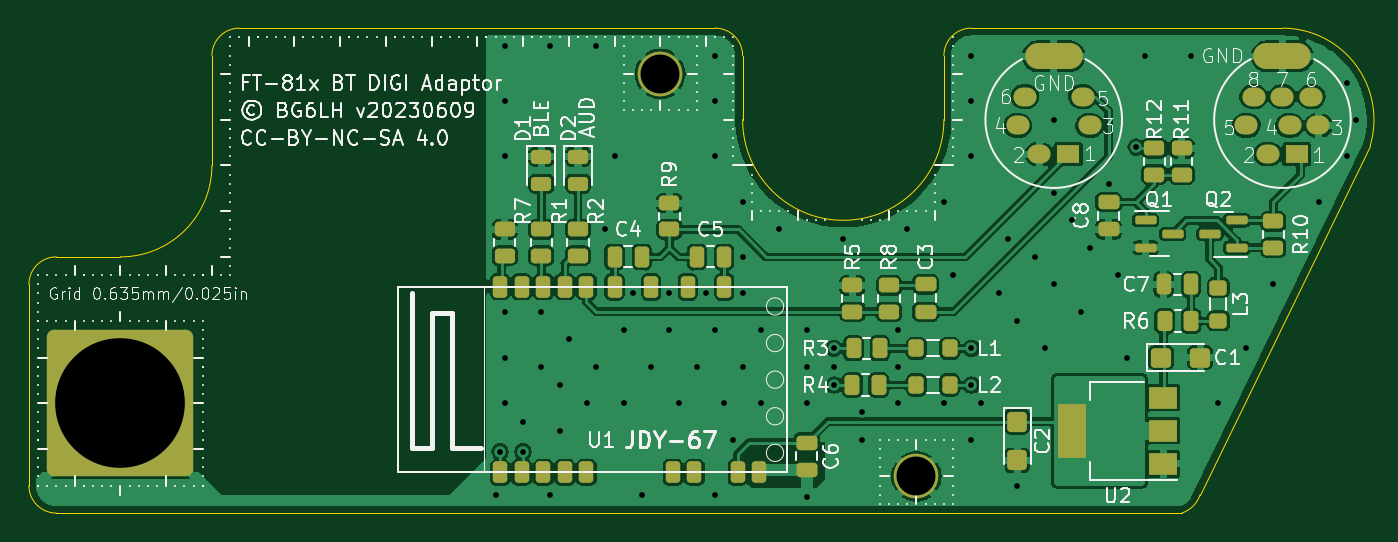
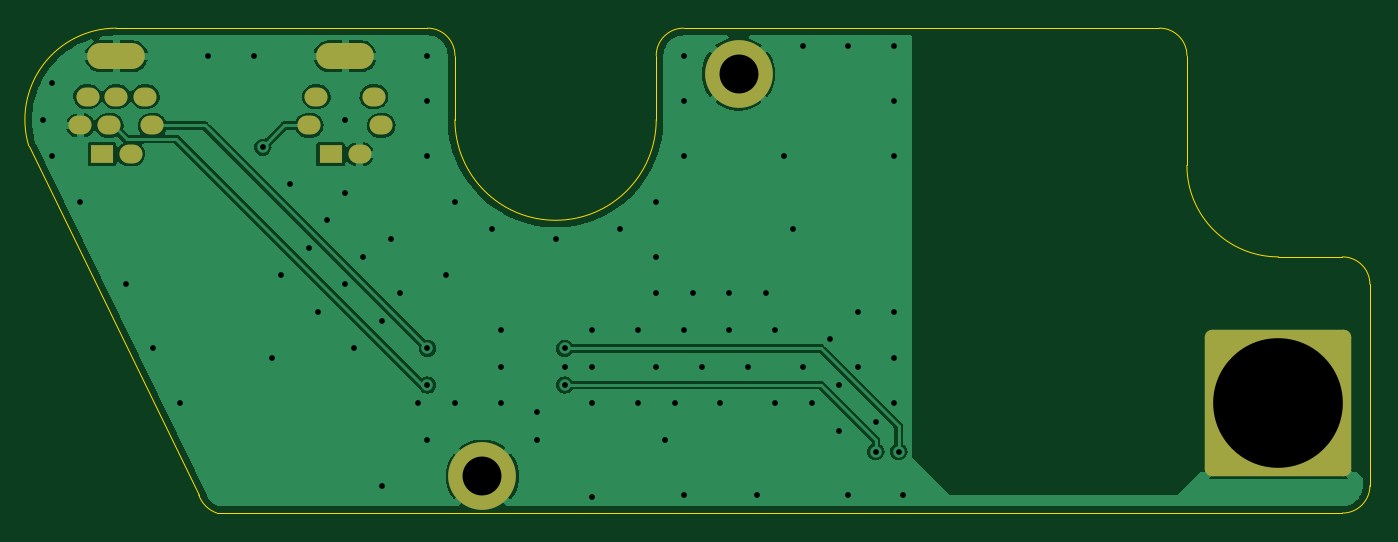
Circuit board: 11 layer files. Board 93.1 x 33.7 mm.
- bottom_copper: FT817-BT-JDY67-B_Cu.gbr (40662 bytes)
- bottom_mask: FT817-BT-JDY67-B_Mask.gbr (1961 bytes)
- paste: FT817-BT-JDY67-B_Paste.gbr (465 bytes)
- bottom_silk: FT817-BT-JDY67-B_Silkscreen.gbr (466 bytes)
- outline: FT817-BT-JDY67-Edge_Cuts.gbr (1627 bytes)
- top_copper: FT817-BT-JDY67-F_Cu.gbr (145633 bytes)
- top_mask: FT817-BT-JDY67-F_Mask.gbr (5999 bytes)
- paste: FT817-BT-JDY67-F_Paste.gbr (5132 bytes)
- top_silk: FT817-BT-JDY67-F_Silkscreen.gbr (107847 bytes)
- drill: FT817-BT-JDY67-NPTH.drl (282 bytes)
- drill: FT817-BT-JDY67-PTH.drl (2569 bytes)

=== bottom_copper: FT817-BT-JDY67-B_Cu.gbr (40662 bytes, source omitted) ===
=== bottom_mask: FT817-BT-JDY67-B_Mask.gbr (1961 bytes, source withheld) ===
=== paste: FT817-BT-JDY67-B_Paste.gbr ===
%TF.GenerationSoftware,KiCad,Pcbnew,7.0.1-0*%
%TF.CreationDate,2024-01-20T22:02:02+08:00*%
%TF.ProjectId,FT817-BT-JDY67,46543831-372d-4425-942d-4a445936372e,20230609*%
%TF.SameCoordinates,Original*%
%TF.FileFunction,Paste,Bot*%
%TF.FilePolarity,Positive*%
%FSLAX46Y46*%
G04 Gerber Fmt 4.6, Leading zero omitted, Abs format (unit mm)*
G04 Created by KiCad (PCBNEW 7.0.1-0) date 2024-01-20 22:02:02*
%MOMM*%
%LPD*%
G01*
G04 APERTURE LIST*
G04 APERTURE END LIST*
M02*

=== bottom_silk: FT817-BT-JDY67-B_Silkscreen.gbr ===
%TF.GenerationSoftware,KiCad,Pcbnew,7.0.1-0*%
%TF.CreationDate,2024-01-20T22:02:02+08:00*%
%TF.ProjectId,FT817-BT-JDY67,46543831-372d-4425-942d-4a445936372e,20230609*%
%TF.SameCoordinates,Original*%
%TF.FileFunction,Legend,Bot*%
%TF.FilePolarity,Positive*%
%FSLAX46Y46*%
G04 Gerber Fmt 4.6, Leading zero omitted, Abs format (unit mm)*
G04 Created by KiCad (PCBNEW 7.0.1-0) date 2024-01-20 22:02:02*
%MOMM*%
%LPD*%
G01*
G04 APERTURE LIST*
G04 APERTURE END LIST*
M02*

=== outline: FT817-BT-JDY67-Edge_Cuts.gbr ===
%TF.GenerationSoftware,KiCad,Pcbnew,7.0.1-0*%
%TF.CreationDate,2024-01-20T22:02:02+08:00*%
%TF.ProjectId,FT817-BT-JDY67,46543831-372d-4425-942d-4a445936372e,20230609*%
%TF.SameCoordinates,Original*%
%TF.FileFunction,Profile,NP*%
%FSLAX46Y46*%
G04 Gerber Fmt 4.6, Leading zero omitted, Abs format (unit mm)*
G04 Created by KiCad (PCBNEW 7.0.1-0) date 2024-01-20 22:02:02*
%MOMM*%
%LPD*%
G01*
G04 APERTURE LIST*
%TA.AperFunction,Profile*%
%ADD10C,0.100000*%
%TD*%
G04 APERTURE END LIST*
D10*
X172085000Y-95250000D02*
X183882197Y-71039659D01*
X105410000Y-62865000D02*
G75*
G03*
X103505000Y-64770000I0J-1905000D01*
G01*
X170815000Y-96520000D02*
G75*
G03*
X172085000Y-95250000I-635000J1905000D01*
G01*
X90805000Y-94615000D02*
G75*
G03*
X92710000Y-96520000I1905000J0D01*
G01*
X92710000Y-96520000D02*
X170815000Y-96520000D01*
X183882197Y-71039659D02*
G75*
G03*
X177800000Y-62865000I-6082197J1824659D01*
G01*
X177800000Y-62865000D02*
X156210000Y-62865000D01*
X103505000Y-72390000D02*
X103505000Y-64770000D01*
X97155000Y-78740000D02*
X92710000Y-78740000D01*
X140335000Y-64770000D02*
G75*
G03*
X138430000Y-62865000I-1905000J0D01*
G01*
X92709999Y-78739999D02*
G75*
G03*
X90804999Y-80644999I1J-1905001D01*
G01*
X140335000Y-64770000D02*
X140335000Y-69215000D01*
X90805000Y-80645000D02*
X90805000Y-94615000D01*
X97155000Y-78740000D02*
G75*
G03*
X103505000Y-72390000I0J6350000D01*
G01*
X138430000Y-62865000D02*
X105410000Y-62865000D01*
X154305000Y-64770000D02*
X154305000Y-69215000D01*
X140335000Y-69215000D02*
G75*
G03*
X154305000Y-69215000I6985000J0D01*
G01*
X156210000Y-62865000D02*
G75*
G03*
X154305000Y-64770000I0J-1905000D01*
G01*
M02*

=== top_copper: FT817-BT-JDY67-F_Cu.gbr (145633 bytes, source omitted) ===
=== top_mask: FT817-BT-JDY67-F_Mask.gbr ===
%TF.GenerationSoftware,KiCad,Pcbnew,7.0.1-0*%
%TF.CreationDate,2024-01-20T22:02:02+08:00*%
%TF.ProjectId,FT817-BT-JDY67,46543831-372d-4425-942d-4a445936372e,20230609*%
%TF.SameCoordinates,Original*%
%TF.FileFunction,Soldermask,Top*%
%TF.FilePolarity,Negative*%
%FSLAX46Y46*%
G04 Gerber Fmt 4.6, Leading zero omitted, Abs format (unit mm)*
G04 Created by KiCad (PCBNEW 7.0.1-0) date 2024-01-20 22:02:02*
%MOMM*%
%LPD*%
G01*
G04 APERTURE LIST*
G04 Aperture macros list*
%AMRoundRect*
0 Rectangle with rounded corners*
0 $1 Rounding radius*
0 $2 $3 $4 $5 $6 $7 $8 $9 X,Y pos of 4 corners*
0 Add a 4 corners polygon primitive as box body*
4,1,4,$2,$3,$4,$5,$6,$7,$8,$9,$2,$3,0*
0 Add four circle primitives for the rounded corners*
1,1,$1+$1,$2,$3*
1,1,$1+$1,$4,$5*
1,1,$1+$1,$6,$7*
1,1,$1+$1,$8,$9*
0 Add four rect primitives between the rounded corners*
20,1,$1+$1,$2,$3,$4,$5,0*
20,1,$1+$1,$4,$5,$6,$7,0*
20,1,$1+$1,$6,$7,$8,$9,0*
20,1,$1+$1,$8,$9,$2,$3,0*%
G04 Aperture macros list end*
%ADD10RoundRect,0.250000X0.450000X-0.262500X0.450000X0.262500X-0.450000X0.262500X-0.450000X-0.262500X0*%
%ADD11RoundRect,0.250000X-0.450000X-0.425000X0.450000X-0.425000X0.450000X0.425000X-0.450000X0.425000X0*%
%ADD12RoundRect,0.250000X-0.262500X-0.450000X0.262500X-0.450000X0.262500X0.450000X-0.262500X0.450000X0*%
%ADD13RoundRect,0.250000X-0.425000X0.450000X-0.425000X-0.450000X0.425000X-0.450000X0.425000X0.450000X0*%
%ADD14RoundRect,0.250000X-0.475000X0.250000X-0.475000X-0.250000X0.475000X-0.250000X0.475000X0.250000X0*%
%ADD15RoundRect,0.150000X0.587500X0.150000X-0.587500X0.150000X-0.587500X-0.150000X0.587500X-0.150000X0*%
%ADD16R,1.600000X1.300000*%
%ADD17O,1.600000X1.300000*%
%ADD18O,4.000000X1.800000*%
%ADD19RoundRect,0.250000X0.250000X0.475000X-0.250000X0.475000X-0.250000X-0.475000X0.250000X-0.475000X0*%
%ADD20RoundRect,0.250000X-0.250000X-0.475000X0.250000X-0.475000X0.250000X0.475000X-0.250000X0.475000X0*%
%ADD21RoundRect,0.250000X-0.450000X0.262500X-0.450000X-0.262500X0.450000X-0.262500X0.450000X0.262500X0*%
%ADD22RoundRect,0.250000X-0.350000X0.275000X-0.350000X-0.275000X0.350000X-0.275000X0.350000X0.275000X0*%
%ADD23RoundRect,0.250000X0.250000X-0.500000X0.250000X0.500000X-0.250000X0.500000X-0.250000X-0.500000X0*%
%ADD24RoundRect,0.250000X0.275000X0.350000X-0.275000X0.350000X-0.275000X-0.350000X0.275000X-0.350000X0*%
%ADD25R,2.000000X1.500000*%
%ADD26R,2.000000X3.800000*%
%ADD27RoundRect,0.243750X-0.456250X0.243750X-0.456250X-0.243750X0.456250X-0.243750X0.456250X0.243750X0*%
%ADD28C,10.000000*%
%ADD29RoundRect,0.508000X-4.572000X-4.572000X4.572000X-4.572000X4.572000X4.572000X-4.572000X4.572000X0*%
%ADD30RoundRect,0.150000X-0.587500X-0.150000X0.587500X-0.150000X0.587500X0.150000X-0.587500X0.150000X0*%
%ADD31C,3.100000*%
G04 APERTURE END LIST*
D10*
%TO.C,R5*%
X147955000Y-82550000D03*
X147955000Y-80725000D03*
%TD*%
D11*
%TO.C,C1*%
X169385000Y-85725000D03*
X172085000Y-85725000D03*
%TD*%
D12*
%TO.C,R3*%
X148035000Y-85090000D03*
X149860000Y-85090000D03*
%TD*%
D13*
%TO.C,C2*%
X159385000Y-90170000D03*
X159385000Y-92870000D03*
%TD*%
D14*
%TO.C,C6*%
X144780000Y-91622000D03*
X144780000Y-93522000D03*
%TD*%
D15*
%TO.C,Q2*%
X174625000Y-78105000D03*
X174625000Y-76205000D03*
X172750000Y-77155000D03*
%TD*%
D10*
%TO.C,R8*%
X150495000Y-82550000D03*
X150495000Y-80725000D03*
%TD*%
%TO.C,R10*%
X177165000Y-78105000D03*
X177165000Y-76280000D03*
%TD*%
D16*
%TO.C,J1010*%
X162925000Y-71615000D03*
D17*
X160925000Y-71615000D03*
X164425000Y-69615000D03*
X159425000Y-69615000D03*
X163925000Y-67615000D03*
X159925000Y-67615000D03*
D18*
X161925000Y-64815000D03*
%TD*%
D12*
%TO.C,R4*%
X147955000Y-87630000D03*
X149780000Y-87630000D03*
%TD*%
D19*
%TO.C,C7*%
X171450000Y-80645000D03*
X169550000Y-80645000D03*
%TD*%
D20*
%TO.C,C4*%
X131445000Y-78740000D03*
X133345000Y-78740000D03*
%TD*%
D21*
%TO.C,R7*%
X123825000Y-76835000D03*
X123825000Y-78660000D03*
%TD*%
D19*
%TO.C,C5*%
X139060000Y-78740000D03*
X137160000Y-78740000D03*
%TD*%
D12*
%TO.C,R6*%
X169625000Y-83185000D03*
X171450000Y-83185000D03*
%TD*%
D22*
%TO.C,L3*%
X173355000Y-80885000D03*
X173355000Y-83185000D03*
%TD*%
D10*
%TO.C,R11*%
X170815000Y-73025000D03*
X170815000Y-71200000D03*
%TD*%
D16*
%TO.C,J1009*%
X178800000Y-71615000D03*
D17*
X176800000Y-71615000D03*
X180300000Y-69615000D03*
X178300000Y-69615000D03*
X175300000Y-69615000D03*
X179800000Y-67615000D03*
X177800000Y-67615000D03*
X175800000Y-67615000D03*
D18*
X177800000Y-64815000D03*
%TD*%
D21*
%TO.C,R1*%
X126365000Y-76835000D03*
X126365000Y-78660000D03*
%TD*%
D10*
%TO.C,R9*%
X135255000Y-76835000D03*
X135255000Y-75010000D03*
%TD*%
D23*
%TO.C,U1*%
X123502000Y-93699000D03*
X125001000Y-93699000D03*
X126500000Y-93699000D03*
X127999000Y-93699000D03*
X129498000Y-93699000D03*
X135494000Y-93699000D03*
X136993000Y-93699000D03*
X139991000Y-93699000D03*
X141490000Y-93699000D03*
X139065000Y-80822000D03*
X136525000Y-80822000D03*
X133985000Y-80822000D03*
X131445000Y-80822000D03*
X129498000Y-80799000D03*
X127999000Y-80799000D03*
X126500000Y-80799000D03*
X125001000Y-80799000D03*
X123502000Y-80799000D03*
%TD*%
D21*
%TO.C,R2*%
X128905000Y-76835000D03*
X128905000Y-78660000D03*
%TD*%
D24*
%TO.C,L2*%
X154700000Y-87630000D03*
X152400000Y-87630000D03*
%TD*%
D14*
%TO.C,C3*%
X153035000Y-80650000D03*
X153035000Y-82550000D03*
%TD*%
D25*
%TO.C,U2*%
X169520000Y-93105000D03*
X169520000Y-90805000D03*
D26*
X163220000Y-90805000D03*
D25*
X169520000Y-88505000D03*
%TD*%
D14*
%TO.C,C8*%
X165735000Y-74935000D03*
X165735000Y-76835000D03*
%TD*%
D24*
%TO.C,L1*%
X154700000Y-85090000D03*
X152400000Y-85090000D03*
%TD*%
D27*
%TO.C,D1*%
X126365000Y-71785000D03*
X126365000Y-73660000D03*
%TD*%
D28*
%TO.C,H3*%
X97155000Y-88900000D03*
D29*
X97155000Y-88900000D03*
%TD*%
D30*
%TO.C,Q1*%
X168305000Y-76200000D03*
X168305000Y-78100000D03*
X170180000Y-77150000D03*
%TD*%
D27*
%TO.C,D2*%
X128905000Y-71785000D03*
X128905000Y-73660000D03*
%TD*%
D21*
%TO.C,R12*%
X168910000Y-71200000D03*
X168910000Y-73025000D03*
%TD*%
D31*
%TO.C,H2*%
X152400000Y-93980000D03*
%TD*%
%TO.C,H1*%
X134620000Y-66040000D03*
%TD*%
M02*

=== paste: FT817-BT-JDY67-F_Paste.gbr ===
%TF.GenerationSoftware,KiCad,Pcbnew,7.0.1-0*%
%TF.CreationDate,2024-01-20T22:02:02+08:00*%
%TF.ProjectId,FT817-BT-JDY67,46543831-372d-4425-942d-4a445936372e,20230609*%
%TF.SameCoordinates,Original*%
%TF.FileFunction,Paste,Top*%
%TF.FilePolarity,Positive*%
%FSLAX46Y46*%
G04 Gerber Fmt 4.6, Leading zero omitted, Abs format (unit mm)*
G04 Created by KiCad (PCBNEW 7.0.1-0) date 2024-01-20 22:02:02*
%MOMM*%
%LPD*%
G01*
G04 APERTURE LIST*
G04 Aperture macros list*
%AMRoundRect*
0 Rectangle with rounded corners*
0 $1 Rounding radius*
0 $2 $3 $4 $5 $6 $7 $8 $9 X,Y pos of 4 corners*
0 Add a 4 corners polygon primitive as box body*
4,1,4,$2,$3,$4,$5,$6,$7,$8,$9,$2,$3,0*
0 Add four circle primitives for the rounded corners*
1,1,$1+$1,$2,$3*
1,1,$1+$1,$4,$5*
1,1,$1+$1,$6,$7*
1,1,$1+$1,$8,$9*
0 Add four rect primitives between the rounded corners*
20,1,$1+$1,$2,$3,$4,$5,0*
20,1,$1+$1,$4,$5,$6,$7,0*
20,1,$1+$1,$6,$7,$8,$9,0*
20,1,$1+$1,$8,$9,$2,$3,0*%
G04 Aperture macros list end*
%ADD10RoundRect,0.250000X0.450000X-0.262500X0.450000X0.262500X-0.450000X0.262500X-0.450000X-0.262500X0*%
%ADD11RoundRect,0.250000X-0.450000X-0.425000X0.450000X-0.425000X0.450000X0.425000X-0.450000X0.425000X0*%
%ADD12RoundRect,0.250000X-0.262500X-0.450000X0.262500X-0.450000X0.262500X0.450000X-0.262500X0.450000X0*%
%ADD13RoundRect,0.250000X-0.425000X0.450000X-0.425000X-0.450000X0.425000X-0.450000X0.425000X0.450000X0*%
%ADD14RoundRect,0.250000X-0.475000X0.250000X-0.475000X-0.250000X0.475000X-0.250000X0.475000X0.250000X0*%
%ADD15RoundRect,0.150000X0.587500X0.150000X-0.587500X0.150000X-0.587500X-0.150000X0.587500X-0.150000X0*%
%ADD16RoundRect,0.250000X0.250000X0.475000X-0.250000X0.475000X-0.250000X-0.475000X0.250000X-0.475000X0*%
%ADD17RoundRect,0.250000X-0.250000X-0.475000X0.250000X-0.475000X0.250000X0.475000X-0.250000X0.475000X0*%
%ADD18RoundRect,0.250000X-0.450000X0.262500X-0.450000X-0.262500X0.450000X-0.262500X0.450000X0.262500X0*%
%ADD19RoundRect,0.250000X-0.350000X0.275000X-0.350000X-0.275000X0.350000X-0.275000X0.350000X0.275000X0*%
%ADD20RoundRect,0.250000X0.250000X-0.500000X0.250000X0.500000X-0.250000X0.500000X-0.250000X-0.500000X0*%
%ADD21RoundRect,0.250000X0.275000X0.350000X-0.275000X0.350000X-0.275000X-0.350000X0.275000X-0.350000X0*%
%ADD22R,2.000000X1.500000*%
%ADD23R,2.000000X3.800000*%
%ADD24RoundRect,0.243750X-0.456250X0.243750X-0.456250X-0.243750X0.456250X-0.243750X0.456250X0.243750X0*%
%ADD25RoundRect,0.150000X-0.587500X-0.150000X0.587500X-0.150000X0.587500X0.150000X-0.587500X0.150000X0*%
G04 APERTURE END LIST*
D10*
%TO.C,R5*%
X147955000Y-82550000D03*
X147955000Y-80725000D03*
%TD*%
D11*
%TO.C,C1*%
X169385000Y-85725000D03*
X172085000Y-85725000D03*
%TD*%
D12*
%TO.C,R3*%
X148035000Y-85090000D03*
X149860000Y-85090000D03*
%TD*%
D13*
%TO.C,C2*%
X159385000Y-90170000D03*
X159385000Y-92870000D03*
%TD*%
D14*
%TO.C,C6*%
X144780000Y-91622000D03*
X144780000Y-93522000D03*
%TD*%
D15*
%TO.C,Q2*%
X174625000Y-78105000D03*
X174625000Y-76205000D03*
X172750000Y-77155000D03*
%TD*%
D10*
%TO.C,R8*%
X150495000Y-82550000D03*
X150495000Y-80725000D03*
%TD*%
%TO.C,R10*%
X177165000Y-78105000D03*
X177165000Y-76280000D03*
%TD*%
D12*
%TO.C,R4*%
X147955000Y-87630000D03*
X149780000Y-87630000D03*
%TD*%
D16*
%TO.C,C7*%
X171450000Y-80645000D03*
X169550000Y-80645000D03*
%TD*%
D17*
%TO.C,C4*%
X131445000Y-78740000D03*
X133345000Y-78740000D03*
%TD*%
D18*
%TO.C,R7*%
X123825000Y-76835000D03*
X123825000Y-78660000D03*
%TD*%
D16*
%TO.C,C5*%
X139060000Y-78740000D03*
X137160000Y-78740000D03*
%TD*%
D12*
%TO.C,R6*%
X169625000Y-83185000D03*
X171450000Y-83185000D03*
%TD*%
D19*
%TO.C,L3*%
X173355000Y-80885000D03*
X173355000Y-83185000D03*
%TD*%
D10*
%TO.C,R11*%
X170815000Y-73025000D03*
X170815000Y-71200000D03*
%TD*%
D18*
%TO.C,R1*%
X126365000Y-76835000D03*
X126365000Y-78660000D03*
%TD*%
D10*
%TO.C,R9*%
X135255000Y-76835000D03*
X135255000Y-75010000D03*
%TD*%
D20*
%TO.C,U1*%
X123502000Y-93699000D03*
X125001000Y-93699000D03*
X126500000Y-93699000D03*
X127999000Y-93699000D03*
X129498000Y-93699000D03*
X135494000Y-93699000D03*
X136993000Y-93699000D03*
X139991000Y-93699000D03*
X141490000Y-93699000D03*
X139065000Y-80822000D03*
X136525000Y-80822000D03*
X133985000Y-80822000D03*
X131445000Y-80822000D03*
X129498000Y-80799000D03*
X127999000Y-80799000D03*
X126500000Y-80799000D03*
X125001000Y-80799000D03*
X123502000Y-80799000D03*
%TD*%
D18*
%TO.C,R2*%
X128905000Y-76835000D03*
X128905000Y-78660000D03*
%TD*%
D21*
%TO.C,L2*%
X154700000Y-87630000D03*
X152400000Y-87630000D03*
%TD*%
D14*
%TO.C,C3*%
X153035000Y-80650000D03*
X153035000Y-82550000D03*
%TD*%
D22*
%TO.C,U2*%
X169520000Y-93105000D03*
X169520000Y-90805000D03*
D23*
X163220000Y-90805000D03*
D22*
X169520000Y-88505000D03*
%TD*%
D14*
%TO.C,C8*%
X165735000Y-74935000D03*
X165735000Y-76835000D03*
%TD*%
D21*
%TO.C,L1*%
X154700000Y-85090000D03*
X152400000Y-85090000D03*
%TD*%
D24*
%TO.C,D1*%
X126365000Y-71785000D03*
X126365000Y-73660000D03*
%TD*%
D25*
%TO.C,Q1*%
X168305000Y-76200000D03*
X168305000Y-78100000D03*
X170180000Y-77150000D03*
%TD*%
D24*
%TO.C,D2*%
X128905000Y-71785000D03*
X128905000Y-73660000D03*
%TD*%
D18*
%TO.C,R12*%
X168910000Y-71200000D03*
X168910000Y-73025000D03*
%TD*%
M02*

=== top_silk: FT817-BT-JDY67-F_Silkscreen.gbr (107847 bytes, source omitted) ===
=== drill: FT817-BT-JDY67-NPTH.drl ===
M48
; DRILL file {KiCad 7.0.1-0} date 2024 January 20, Saturday 22:01:56
; FORMAT={-:-/ absolute / inch / decimal}
; #@! TF.CreationDate,2024-01-20T22:01:56+08:00
; #@! TF.GenerationSoftware,Kicad,Pcbnew,7.0.1-0
; #@! TF.FileFunction,NonPlated,1,2,NPTH
FMAT,2
INCH
%
G90
G05
T0
M30

=== drill: FT817-BT-JDY67-PTH.drl ===
M48
; DRILL file {KiCad 7.0.1-0} date 2024 January 20, Saturday 22:01:56
; FORMAT={-:-/ absolute / inch / decimal}
; #@! TF.CreationDate,2024-01-20T22:01:56+08:00
; #@! TF.GenerationSoftware,Kicad,Pcbnew,7.0.1-0
; #@! TF.FileFunction,Plated,1,2,PTH
FMAT,2
INCH
; #@! TA.AperFunction,Plated,PTH,ViaDrill
T1C0.0157
; #@! TA.AperFunction,Plated,PTH,ComponentDrill
T2C0.0315
; #@! TA.AperFunction,Plated,PTH,ComponentDrill
T3C0.0354
; #@! TA.AperFunction,Plated,PTH,ComponentDrill
T4C0.1063
; #@! TA.AperFunction,Plated,PTH,ComponentDrill
T5C0.3543
%
G90
G05
T1
X4.85Y-3.75
X4.8623Y-3.632
X4.875Y-2.525
X4.875Y-2.675
X4.875Y-2.825
X4.875Y-3.25
X4.875Y-3.375
X4.875Y-3.5
X4.925Y-3.55
X4.925Y-3.632
X4.975Y-3.25
X4.975Y-3.4
X5.0Y-2.525
X5.0Y-3.75
X5.025Y-3.45
X5.025Y-3.575
X5.05Y-3.325
X5.1Y-3.5
X5.125Y-2.525
X5.125Y-3.4
X5.15Y-3.025
X5.175Y-2.825
X5.2Y-3.3
X5.2Y-3.5
X5.225Y-3.2
X5.25Y-3.75
X5.275Y-3.4
X5.325Y-3.2
X5.325Y-3.3
X5.35Y-3.5
X5.4Y-3.4
X5.425Y-3.2
X5.45Y-2.55
X5.45Y-2.675
X5.45Y-2.825
X5.45Y-3.3
X5.45Y-3.75
X5.475Y-3.5
X5.5Y-3.6
X5.525Y-2.95
X5.525Y-3.1
X5.525Y-3.2
X5.525Y-3.4
X5.575Y-3.3
X5.575Y-3.5
X5.625Y-3.025
X5.7Y-3.3
X5.7Y-3.4
X5.7Y-3.5
X5.7Y-3.757
X5.775Y-3.35
X5.775Y-3.4
X5.775Y-3.45
X5.8Y-3.05
X5.85Y-3.5225
X5.85Y-3.6
X5.95Y-3.3
X5.95Y-3.4
X5.95Y-3.5
X5.975Y-3.025
X6.075Y-2.95
X6.075Y-3.5
X6.1Y-3.15
X6.15Y-2.55
X6.15Y-2.675
X6.15Y-2.825
X6.15Y-3.35
X6.15Y-3.45
X6.15Y-3.6
X6.175Y-3.5
X6.225Y-3.2
X6.25Y-3.05
X6.275Y-3.275
X6.275Y-3.725
X6.325Y-3.1
X6.35Y-3.35
X6.375Y-2.725
X6.375Y-2.925
X6.375Y-3.175
X6.425Y-3.0
X6.45Y-3.25
X6.475Y-3.075
X6.525Y-2.9
X6.55Y-3.15
X6.575Y-3.375
X6.6Y-2.8
X6.625Y-2.55
X6.75Y-2.55
X6.825Y-3.5
X6.9Y-3.35
X6.975Y-3.175
X7.1Y-2.95
X7.175Y-2.625
X7.175Y-2.825
X7.2Y-2.725
T4
X5.3Y-2.6
X6.0Y-3.7
T5
X3.825Y-3.5
T2
G00X6.3278Y-2.5518
M15
G01X6.4222Y-2.5518
M16
G05
G00X6.9528Y-2.5518
M15
G01X7.0472Y-2.5518
M16
G05
T3
G00X6.2707Y-2.7407
M15
G01X6.2825Y-2.7407
M16
G05
G00X6.2904Y-2.662
M15
G01X6.3022Y-2.662
M16
G05
G00X6.3297Y-2.8195
M15
G01X6.3415Y-2.8195
M16
G05
G00X6.4085Y-2.8195
M15
G01X6.4203Y-2.8195
M16
G05
G00X6.4478Y-2.662
M15
G01X6.4596Y-2.662
M16
G05
G00X6.4675Y-2.7407
M15
G01X6.4793Y-2.7407
M16
G05
G00X6.8957Y-2.7407
M15
G01X6.9075Y-2.7407
M16
G05
G00X6.9154Y-2.662
M15
G01X6.9272Y-2.662
M16
G05
G00X6.9547Y-2.8195
M15
G01X6.9665Y-2.8195
M16
G05
G00X6.9941Y-2.662
M15
G01X7.0059Y-2.662
M16
G05
G00X7.0138Y-2.7407
M15
G01X7.0256Y-2.7407
M16
G05
G00X7.0335Y-2.8195
M15
G01X7.0453Y-2.8195
M16
G05
G00X7.0728Y-2.662
M15
G01X7.0846Y-2.662
M16
G05
G00X7.0925Y-2.7407
M15
G01X7.1043Y-2.7407
M16
G05
T0
M30
